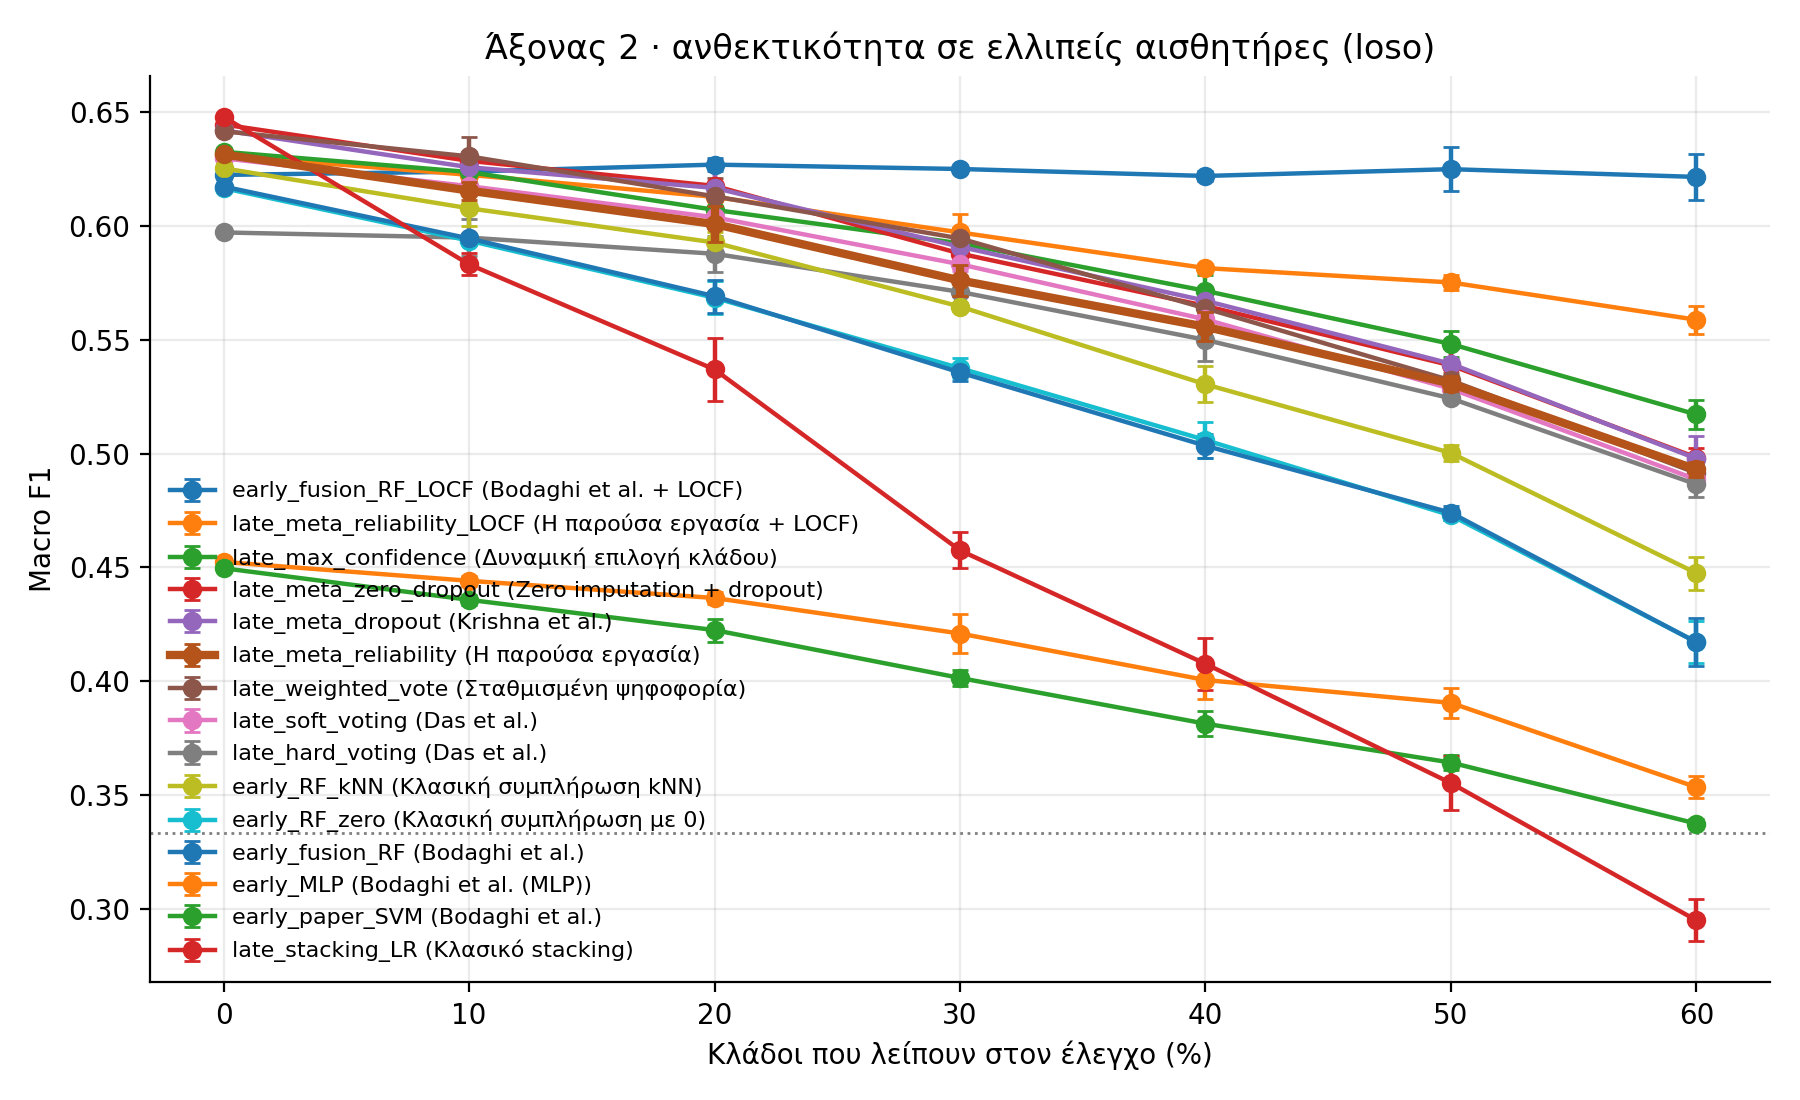

The file beside this chart, header and first rows:
method, related_work, 0%, 10%, 20%, 30%, 40%, 50%, 60%, retention_at_60%
early_fusion_RF_LOCF, Bodaghi et al. + LOCF, 0.6223, 0.6237, 0.6268, 0.6249, 0.6218, 0.6248, 0.6214, 99.86
late_meta_reliability_LOCF, Η παρούσα εργασία + LOCF, 0.6308, 0.6223, 0.6126, 0.597, 0.5814, 0.5751, 0.5587, 88.57
late_max_confidence, Δυναμική επιλογή κλάδου, 0.6324, 0.6235, 0.6069, 0.5922, 0.5714, 0.5481, 0.5171, 81.77
late_meta_zero_dropout, Zero imputation + dropout, 0.6444, 0.6284, 0.6175, 0.5877, 0.5648, 0.5387, 0.4982, 77.32
late_meta_dropout, Krishna et al., 0.6418, 0.6256, 0.6166, 0.5907, 0.567, 0.5394, 0.4978, 77.56
late_meta_reliability, Η παρούσα εργασία, 0.6312, 0.6154, 0.6007, 0.576, 0.5556, 0.5307, 0.493, 78.1
late_weighted_vote, Σταθμισμένη ψηφοφορία, 0.6414, 0.6304, 0.6129, 0.5944, 0.5637, 0.5321, 0.4914, 76.61
late_soft_voting, Das et al., 0.6295, 0.6173, 0.6037, 0.5831, 0.5589, 0.5284, 0.4886, 77.62
late_hard_voting, Das et al., 0.597, 0.5947, 0.5877, 0.5709, 0.5499, 0.5242, 0.4865, 81.49
early_RF_kNN, Κλασική συμπλήρωση kNN, 0.6252, 0.6076, 0.5926, 0.5645, 0.5304, 0.5002, 0.4475, 71.58
early_RF_zero, Κλασική συμπλήρωση με 0, 0.6164, 0.5934, 0.5683, 0.5374, 0.5059, 0.4728, 0.4172, 67.69
early_fusion_RF, Bodaghi et al., 0.6172, 0.5944, 0.569, 0.5356, 0.5034, 0.474, 0.4172, 67.6
early_MLP, Bodaghi et al. (MLP), 0.4524, 0.4441, 0.4366, 0.421, 0.4006, 0.3906, 0.3536, 78.15
early_paper_SVM, Bodaghi et al., 0.4496, 0.4358, 0.4225, 0.4015, 0.3814, 0.3644, 0.3376, 75.08
late_stacking_LR, Κλασικό stacking, 0.6477, 0.583, 0.5369, 0.4575, 0.4077, 0.3554, 0.2951, 45.56
